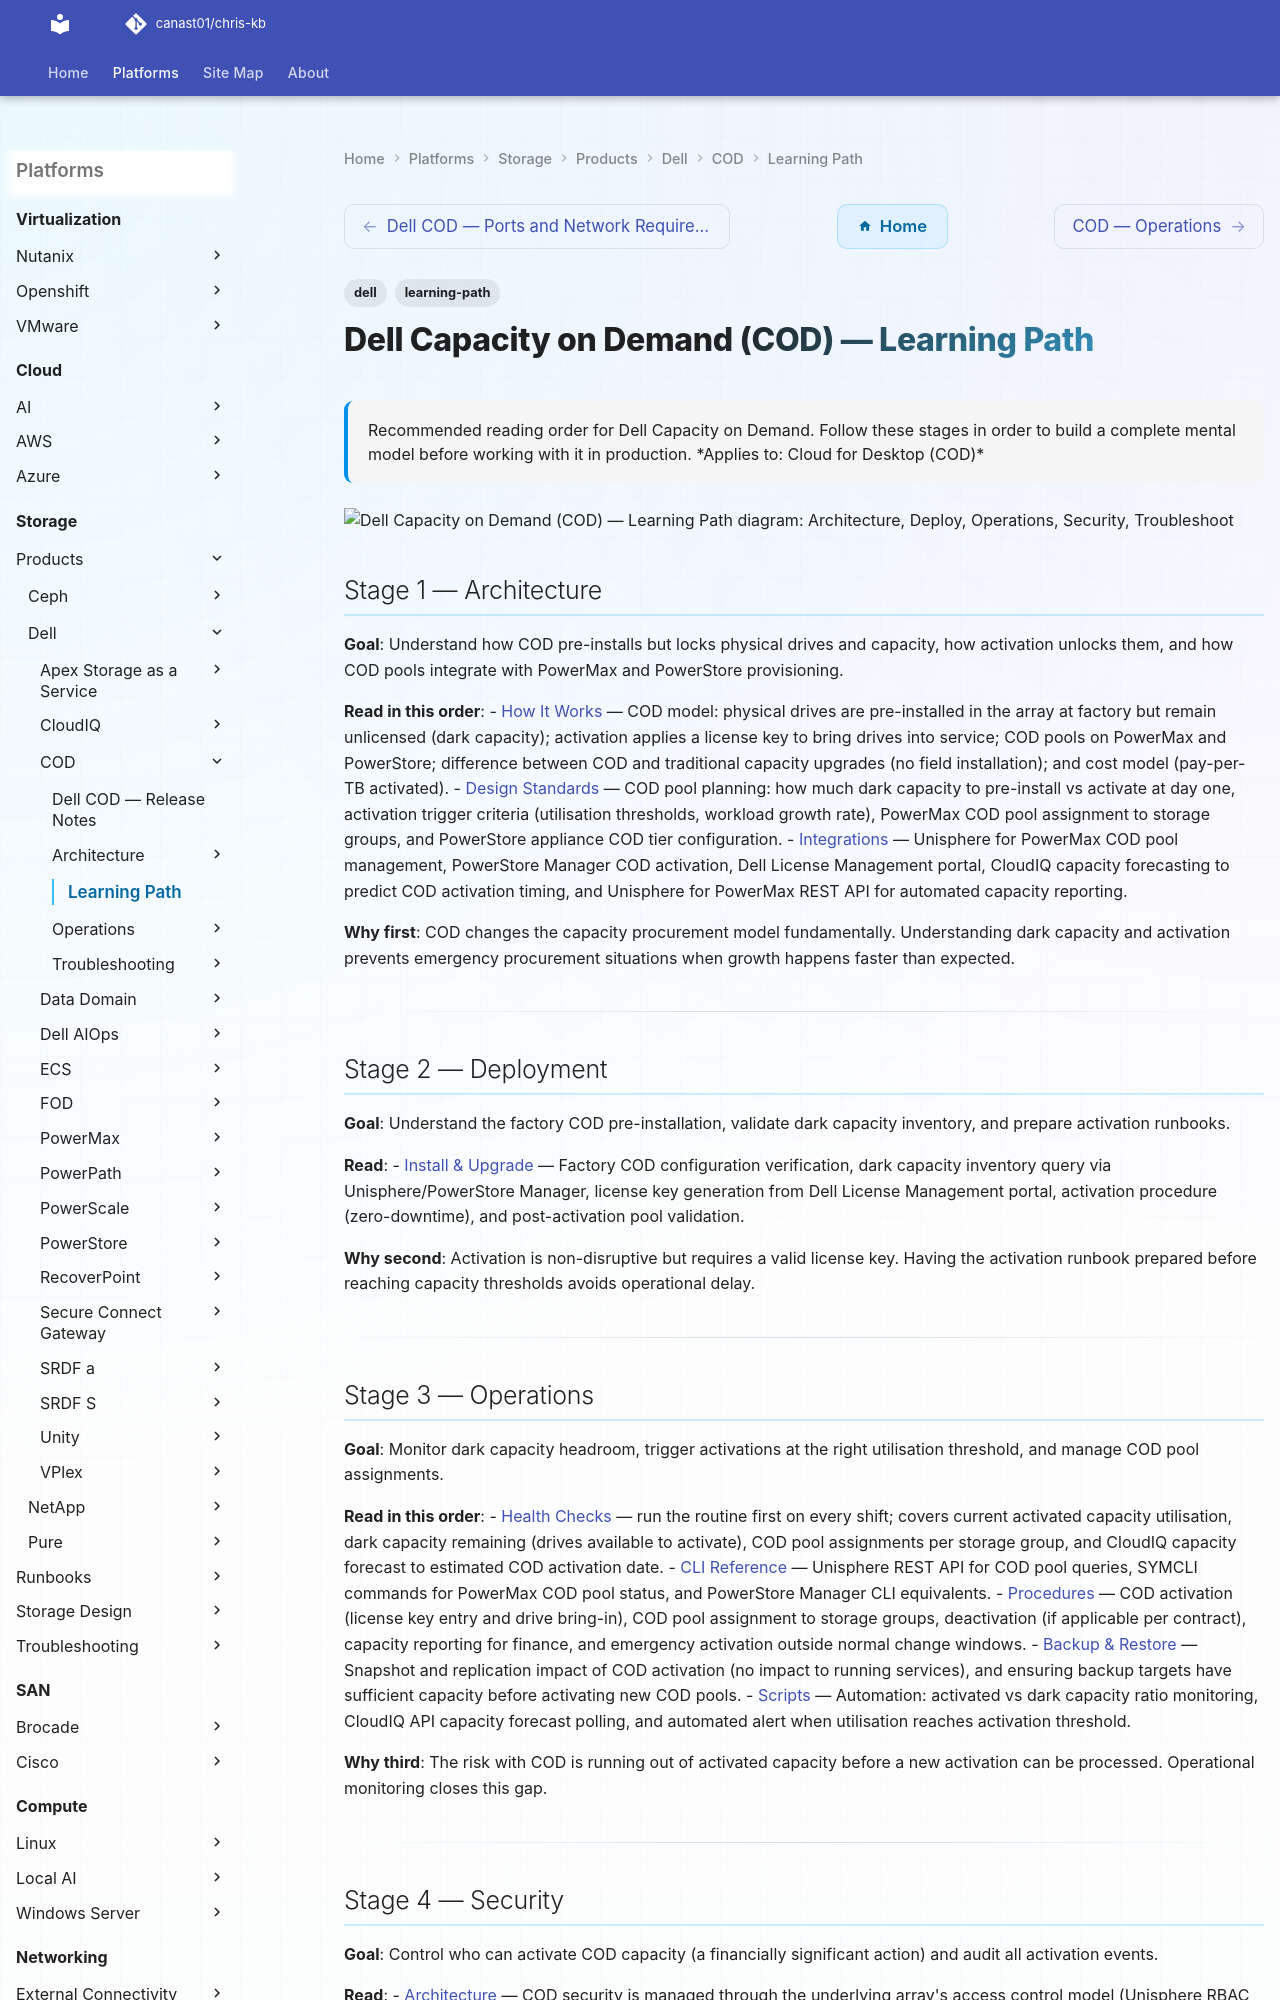

repository: canast01/chris-kb · page: storage/products/dell/cod/learning-path/index.html · generator: mkdocs

---
tags:
  - dell
  - learning-path
description: "Recommended reading order for Dell Capacity on Demand. Follow these stages in order to build a complete mental model before working with it in production."
---
# Dell Capacity on Demand (COD) — Learning Path

<div class="kb-summary">
Recommended reading order for Dell Capacity on Demand. Follow these stages in order to build a complete mental model before working with it in production.

*Applies to: Cloud for Desktop (COD)*
</div>

```d2
direction: right

S1: "Architecture" {shape: rectangle}
S2: "Deploy" {shape: rectangle}
S3: "Operations" {shape: rectangle}
S4: "Security" {shape: rectangle}
S5: "Troubleshoot" {shape: rectangle}

S1 -> S2
S2 -> S3
S3 -> S4
S4 -> S5
```

## Stage 1 — Architecture
**Goal**: Understand how COD pre-installs but locks physical drives and capacity, how activation unlocks them, and how COD pools integrate with PowerMax and PowerStore provisioning.

**Read in this order**:
- [How It Works](../architecture/how-it-works/) — COD model: physical drives are pre-installed in the array at factory but remain unlicensed (dark capacity); activation applies a license key to bring drives into service; COD pools on PowerMax and PowerStore; difference between COD and traditional capacity upgrades (no field installation); and cost model (pay-per-TB activated).
- [Design Standards](../architecture/design-standards/) — COD pool planning: how much dark capacity to pre-install vs activate at day one, activation trigger criteria (utilisation thresholds, workload growth rate), PowerMax COD pool assignment to storage groups, and PowerStore appliance COD tier configuration.
- [Integrations](../architecture/integrations/) — Unisphere for PowerMax COD pool management, PowerStore Manager COD activation, Dell License Management portal, CloudIQ capacity forecasting to predict COD activation timing, and Unisphere for PowerMax REST API for automated capacity reporting.

**Why first**: COD changes the capacity procurement model fundamentally. Understanding dark capacity and activation prevents emergency procurement situations when growth happens faster than expected.

---
